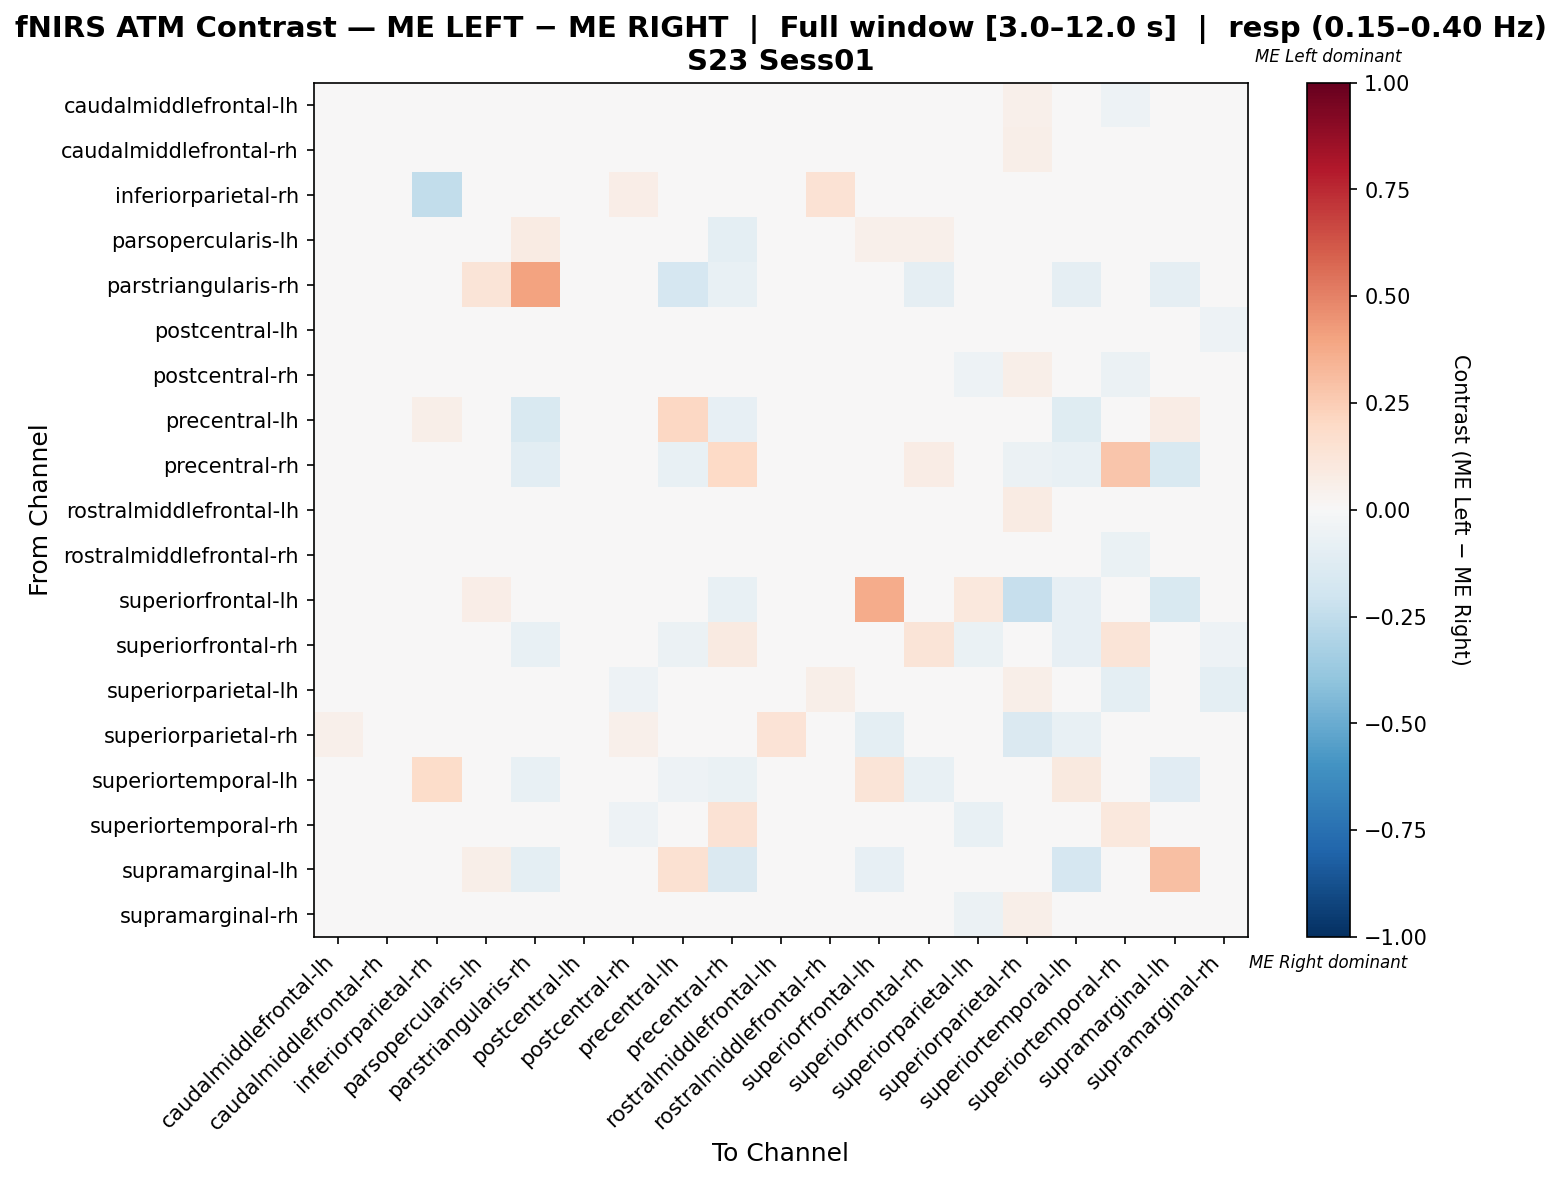

The file beside this chart, header and first rows:
, caudalmiddlefrontal-lh, caudalmiddlefrontal-rh, inferiorparietal-rh, parsopercularis-lh, parstriangularis-rh, postcentral-lh, postcentral-rh, precentral-lh, precentral-rh, rostralmiddlefrontal-lh, rostralmiddlefrontal-rh, superiorfrontal-lh, superiorfrontal-rh, superiorparietal-lh, superiorparietal-rh, superiortemporal-lh, superiortemporal-rh, supramarginal-lh, supramarginal-rh
caudalmiddlefrontal-lh, -0.004418, 0.0005181, 0.00529, 0.01047, 0.0, 0.01104, 0.005781, 0.01047, 0.0, -0.03589, 0.02667, 0.0, 0.02094, -0.01009, 0.05244, 0.0, -0.05189, 0.0, -0.04134
caudalmiddlefrontal-rh, 0.01829, 0.01642, 0.0, 0.0, 0.0, 0.002997, -0.01999, 0.01724, 0.0, 0.01254, 0.02882, 0.0, -0.01914, -0.02194, 0.0575, 0.0, -0.04589, 0.0, -0.04683
inferiorparietal-rh, -0.006912, 0.0, -0.2431, -0.003456, 0.0, -0.01786, 0.06452, 0.04839, 0.0, -0.0409, 0.1452, 0.03226, 0.0, 0.0, 0.0, 0.02189, 0.0, 0.0, 0.0
parsopercularis-lh, 0.0, 0.0, -0.03846, -0.03981, 0.08266, 0.0, 0.03509, -0.003374, -0.09615, 0.0, 0.01754, 0.05094, 0.05263, 0.0, 0.0, -0.03846, 0.0, -0.0226, 0.0
parstriangularis-rh, 0.0, 0.0, 0.0, 0.1278, 0.4025, 0.0, 0.0, -0.1667, -0.07197, 0.0, -0.01042, 0.0, -0.09375, 0.0, 0.0, -0.09375, 0.0, -0.09375, 0.0
postcentral-lh, 0.02323, -0.0004175, 0.0, 0.0, 0.0, 0.0127, -0.03344, 0.02439, 0.0, 0.03111, 0.008965, 0.0, 0.01013, -0.008284, 0.033, 0.0, -0.04693, 0.0, -0.05445
postcentral-rh, 0.01245, -0.01134, 0.01183, 0.02367, 0.0, -0.0222, 0.009315, 0.02959, 0.0, 0.04409, 0.02138, 0.0, -0.0198, -0.05167, 0.05809, 0.0, -0.05759, 0.0, -0.04781
precentral-lh, 0.01149, 0.01149, 0.05747, 0.02055, -0.1525, 0.01149, 0.03448, 0.2067, -0.08475, 0.006039, -0.04237, 0.0, -0.04724, 0.0, 0.01149, -0.1205, 0.0, 0.07617, 0.0
precentral-rh, 0.0, 0.0, 0.0, -0.02857, -0.1084, 0.0, 0.0, -0.07619, 0.1993, 0.0, 0.0, -0.04762, 0.07126, 0.0, -0.05714, -0.07619, 0.2759, -0.1524, 0.0
rostralmiddlefrontal-lh, -0.04551, -0.0009751, -0.003929, 0.0113, 0.0, 0.0222, 0.03292, 0.002294, 0.0, -0.007026, -0.02243, 0.0, 0.0, -0.01572, 0.08475, 0.0, -0.03487, 0.0, -0.023
rostralmiddlefrontal-rh, 0.02347, 0.007966, 0.03158, 0.01579, -0.01622, 0.007397, -0.002703, -0.0165, 0.0, -0.01309, 0.02233, 0.0, 0.01579, -0.01223, 0.04125, 0.0, -0.06558, 0.0, -0.03926
superiorfrontal-lh, 0.0, 0.0, 0.0, 0.06897, 0.0, 0.0, 0.0, 0.0, -0.07692, 0.0, 0.0, 0.374, 0.0, 0.1034, -0.2308, -0.08488, 0.0, -0.1538, 0.0
superiorfrontal-rh, 0.03175, -0.04348, 0.0, 0.04762, -0.07246, -0.005866, -0.04348, -0.06246, 0.09351, 0.0, 0.01587, 0.0, 0.1256, -0.06522, 0.0, -0.07971, 0.1325, -0.02346, -0.05072
superiorparietal-lh, 0.04751, -0.004339, 0.0, 0.0, 0.0, 0.04834, -0.05023, 0.0, 0.0, 0.01524, 0.05858, 0.03738, -0.03827, 0.02364, 0.05691, 0.0, -0.0978, 0.0, -0.09696
superiorparietal-rh, 0.05341, 0.03409, 0.0, 0.0, 0.0, -0.01591, 0.05265, 0.01818, -0.0375, 0.1333, -0.02121, -0.1, 0.0, 0.04811, -0.1436, -0.075, 0.0303, -0.025, 0.04811
superiortemporal-lh, 0.0, 0.0, 0.1869, -0.01613, -0.07258, 0.0, 0.0, -0.05171, -0.06452, 0.0, 0.0, 0.1281, -0.07258, 0.02941, -0.04839, 0.0944, 0.0, -0.1129, 0.0
superiortemporal-rh, -0.03443, -0.04495, 0.0, 0.0, 0.0, -0.03969, -0.05157, -0.005263, 0.1468, 0.007533, -0.04225, 0.0, 0.02467, -0.07774, 0.0367, 0.0, 0.1056, -0.005263, -0.02014
supramarginal-lh, 0.0, 0.0, 0.0, 0.06143, -0.101, 0.0, 0.0, 0.1542, -0.1414, 0.0, 0.0, -0.08081, 0.02144, 0.0, -0.0404, -0.1717, 0.0, 0.2983, 0.0
supramarginal-rh, 0.003175, -0.007937, 0.0, 0.0, 0.0, -0.01111, -0.02222, 0.0, 0.0, 0.03016, 0.01111, 0.0, -0.02381, -0.06032, 0.05714, 0.0, -0.02222, 0.0, 0.04603
